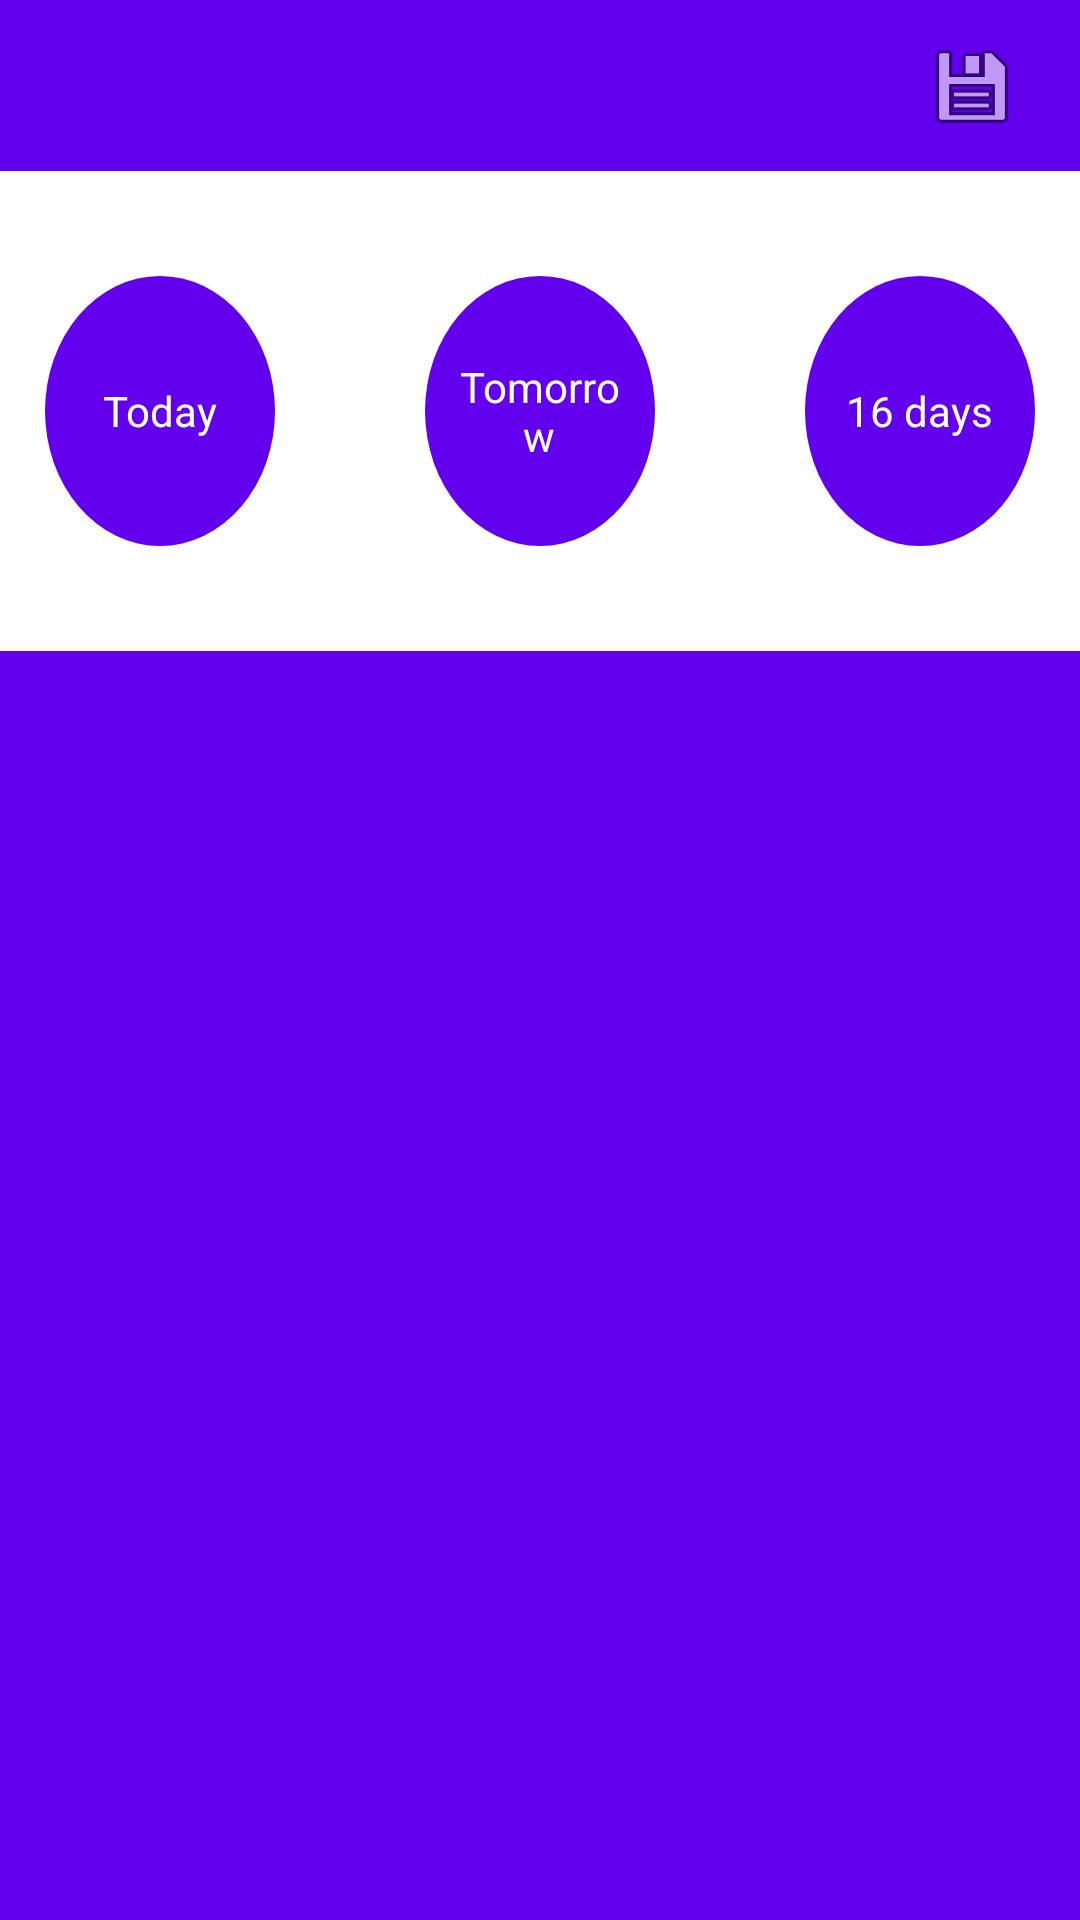

Write the Android layout XML for this screen, with the resource values it uses.
<!-- AndroidManifest.xml: application theme AppTheme -->
<!-- res/layout/current_location_layout.xml -->
<?xml version="1.0" encoding="utf-8"?>
<androidx.constraintlayout.widget.ConstraintLayout xmlns:android="http://schemas.android.com/apk/res/android"
    xmlns:app="http://schemas.android.com/apk/res-auto"
    xmlns:tools="http://schemas.android.com/tools"
    android:layout_width="match_parent"
    android:layout_height="wrap_content"
    android:background="@color/colorPrimary">


    <TextView
        android:id="@+id/cl_description_tv"
        style="@style/weatherLabelText"
        android:layout_width="wrap_content"
        android:layout_height="wrap_content"
        android:layout_margin="15dp"
        android:ellipsize="end"
        android:ems="13"
        android:maxLines="1"
        app:layout_constraintStart_toStartOf="parent"
        app:layout_constraintTop_toTopOf="parent"
        tools:text="Cluj-Napoca, 23 Grade celsius betiash" />

    <ImageView
        android:id="@+id/cl_save_iv"
        android:layout_width="wrap_content"
        android:layout_height="wrap_content"
        android:layout_margin="10dp"
        android:layout_marginStart="10dp"
        android:src="@android:drawable/ic_menu_save"
        app:layout_constraintBottom_toBottomOf="@id/cl_description_tv"
        app:layout_constraintEnd_toStartOf="@id/cl_refresh_iv"
        app:layout_constraintTop_toTopOf="@id/cl_description_tv" />

    <ImageView
        android:id="@+id/cl_refresh_iv"
        android:layout_width="wrap_content"
        android:layout_height="wrap_content"
        android:layout_margin="10dp"
        android:src="@drawable/ic_refresh_white_24dp"
        app:layout_constraintBottom_toBottomOf="@id/cl_description_tv"
        app:layout_constraintEnd_toEndOf="parent"
        app:layout_constraintTop_toTopOf="@id/cl_description_tv" />

    <RadioGroup
        android:id="@+id/cl_day_rg"
        android:layout_width="match_parent"
        android:layout_height="wrap_content"
        android:layout_marginTop="15dp"
        android:background="@android:color/white"
        android:orientation="horizontal"
        app:layout_constraintStart_toStartOf="parent"
        app:layout_constraintTop_toBottomOf="@id/cl_description_tv">

        <RadioButton
            android:id="@+id/cl_today_rb"
            style="@style/dayRadioButtonStyle"
            android:layout_width="0dp"
            android:layout_height="wrap_content"
            android:layout_gravity="start|center"
            android:layout_weight="1"
            android:text="@string/today_string" />

        <RadioButton
            android:id="@+id/cl_tomorrow_rb"
            style="@style/dayRadioButtonStyle"
            android:layout_width="0dp"
            android:layout_height="wrap_content"
            android:layout_gravity="center"
            android:layout_margin="35dp"
            android:layout_weight="1"
            android:text="@string/tomorrow_string" />

        <RadioButton
            android:id="@+id/cl_16day_rb"
            style="@style/dayRadioButtonStyle"
            android:layout_width="0dp"
            android:layout_height="wrap_content"
            android:layout_gravity="end|center"
            android:layout_weight="1"
            android:text="@string/sixteen_days_string" />
    </RadioGroup>

</androidx.constraintlayout.widget.ConstraintLayout>
<!-- resources referenced by this layout -->
<resources>
  <string name="sixteen_days_string">16 days</string>
  <string name="today_string">Today</string>
  <string name="tomorrow_string">Tomorrow</string>
  <style name="dayRadioButtonStyle" parent="Widget.AppCompat.CompoundButton.RadioButton">
          <item name="android:layout_margin">15dp</item>
          <item name="android:button">@android:color/transparent</item>
          <item name="android:gravity">center</item>
          <item name="android:background">@drawable/radio_button_selector_drawable</item>
          <item name="android:textColor">@android:color/white</item>
          <item name="android:textSize">14sp</item>
      </style>
  <style name="weatherLabelText" parent="Widget.AppCompat.TextView">
          <item name="android:textColor">@android:color/white</item>
          <item name="android:textSize">20sp</item>
          <item name="android:textStyle">normal</item>
          <item name="android:gravity">center|start</item>
          <item name="android:background">@color/colorPrimary</item>
      </style>
  <style name="AppTheme" parent="Theme.AppCompat.Light.DarkActionBar">
          
          <item name="colorPrimary">@color/colorPrimary</item>
          <item name="colorPrimaryDark">@color/colorPrimaryDark</item>
          <item name="colorAccent">@color/colorAccent</item>
      </style>
  <!-- drawable radio_button_selector_drawable (drawable) -->
  <?xml version="1.0" encoding="utf-8"?>
  <selector xmlns:android="http://schemas.android.com/apk/res/android">
  
      <item android:state_checked="false"
          android:drawable="@drawable/radio_button_not_selected_background_drawable"/>
  
      <item android:state_checked="true"
          android:drawable="@drawable/radio_button_selected_background_drawable"/>
  
  </selector>
  <!-- drawable radio_button_not_selected_background_drawable (drawable) -->
  <?xml version="1.0" encoding="utf-8"?>
  <shape xmlns:android="http://schemas.android.com/apk/res/android"
      android:shape="oval">
      <size
          android:width="90dp"
          android:height="90dp" />
      <solid android:color="@color/colorPrimary" />
  </shape>
  <!-- drawable radio_button_selected_background_drawable (drawable) -->
  <?xml version="1.0" encoding="utf-8"?>
  <layer-list xmlns:android="http://schemas.android.com/apk/res/android">
      <item>
          <shape android:shape="oval">
              <padding
                  android:bottom="5dp"
                  android:left="5dp"
                  android:right="5dp"
                  android:top="5dp" />
              <size
                  android:width="1dp"
                  android:height="1dp" />
              <stroke
                  android:width="25dp"
                  android:color="@color/colorPrimary" />
          </shape>
      </item>
  
      <item>
          <shape android:shape="oval">
              <padding
                  android:bottom="5dp"
                  android:left="5dp"
                  android:right="5dp"
                  android:top="5dp" />
              <size
                  android:width="1dp"
                  android:height="1dp" />
              <stroke
                  android:width="25dp"
                  android:color="@android:color/white" />
          </shape>
      </item>
      <item>
          <shape android:shape="oval">
              <size
                  android:width="60dp"
                  android:height="60dp" />
              <solid android:color="@color/colorPrimary" />
          </shape>
      </item>
  </layer-list>
  <!-- not gathered from this repository: default colours our renderer supplied (Android Studio template values) -->
  <color name="colorPrimary">#FF6200EE</color>
  <color name="colorPrimaryDark">#FF3700B3</color>
  <color name="colorAccent">#FF03DAC5</color>
</resources>
